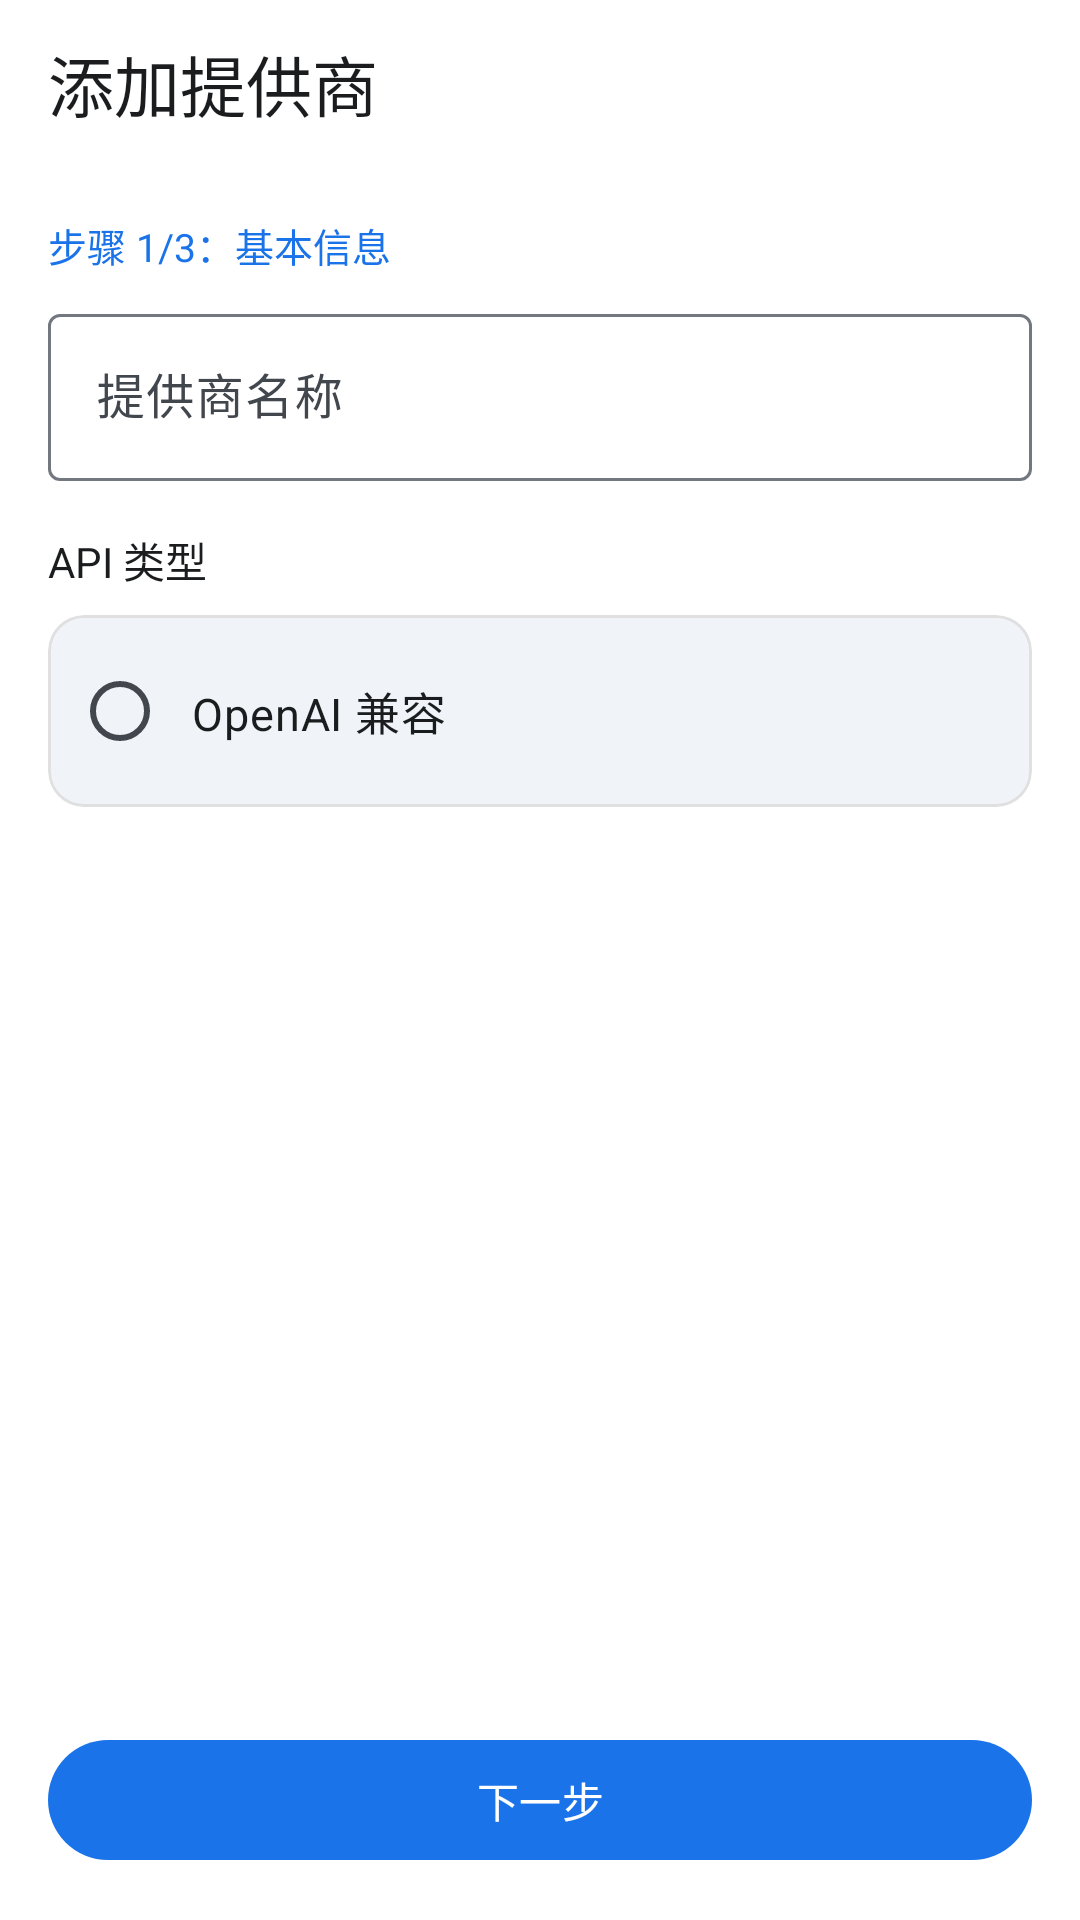

Reconstruct the res/layout file that produces this screen, plus the resources it refers to.
<!-- AndroidManifest.xml: activity theme Theme.PhoneClaw -->
<!-- res/layout/activity_provider_edit.xml -->
<?xml version="1.0" encoding="utf-8"?>
<androidx.coordinatorlayout.widget.CoordinatorLayout
    xmlns:android="http://schemas.android.com/apk/res/android"
    xmlns:app="http://schemas.android.com/apk/res-auto"
    xmlns:tools="http://schemas.android.com/tools"
    android:layout_width="match_parent"
    android:layout_height="match_parent"
    android:background="#FFFFFF"
    tools:context=".ui.settings.model.ProviderEditActivity">

    <com.google.android.material.appbar.AppBarLayout
        android:id="@+id/app_bar_layout"
        android:layout_width="match_parent"
        android:layout_height="wrap_content"
        android:background="#FFFFFF"
        app:elevation="0dp">

        <com.google.android.material.appbar.MaterialToolbar
            android:id="@+id/toolbar"
            android:layout_width="match_parent"
            android:layout_height="56dp"
            android:background="#FFFFFF"
            app:navigationIcon="@drawable/ic_close"
            app:navigationIconTint="#1A1C1E"
            app:title="@string/add_provider"
            app:titleTextColor="#1A1C1E" />

    </com.google.android.material.appbar.AppBarLayout>

    <androidx.core.widget.NestedScrollView
        android:layout_width="match_parent"
        android:layout_height="match_parent"
        android:fillViewport="true"
        app:layout_behavior="@string/appbar_scrolling_view_behavior">

        <LinearLayout
            android:layout_width="match_parent"
            android:layout_height="wrap_content"
            android:orientation="vertical"
            android:padding="16dp">

            <TextView
                android:layout_width="wrap_content"
                android:layout_height="wrap_content"
                android:text="@string/step_1_of_3"
                android:textSize="13sp"
                android:textColor="#1A73E8"
                android:layout_marginBottom="8dp" />

            <com.google.android.material.textfield.TextInputLayout
                android:id="@+id/name_input_layout"
                android:layout_width="match_parent"
                android:layout_height="wrap_content"
                android:layout_marginBottom="16dp"
                android:hint="@string/provider_name"
                style="@style/Widget.Material3.TextInputLayout.OutlinedBox">

                <com.google.android.material.textfield.TextInputEditText
                    android:id="@+id/name_input"
                    android:layout_width="match_parent"
                    android:layout_height="wrap_content"
                    android:inputType="text" />

            </com.google.android.material.textfield.TextInputLayout>

            <TextView
                android:layout_width="wrap_content"
                android:layout_height="wrap_content"
                android:text="@string/api_type"
                android:textSize="14sp"
                android:textColor="#1A1C1E"
                android:layout_marginBottom="8dp" />

            <com.google.android.material.card.MaterialCardView
                android:id="@+id/api_type_card"
                android:layout_width="match_parent"
                android:layout_height="wrap_content"
                app:cardCornerRadius="12dp"
                app:cardElevation="0dp"
                app:cardBackgroundColor="#F0F4F9"
                app:strokeWidth="1dp"
                app:strokeColor="#E0E0E0">

                <RadioGroup
                    android:id="@+id/api_type_group"
                    android:layout_width="match_parent"
                    android:layout_height="wrap_content"
                    android:orientation="vertical"
                    android:padding="8dp">

                    <RadioButton
                        android:id="@+id/radio_openai_compatible"
                        android:layout_width="match_parent"
                        android:layout_height="wrap_content"
                        android:text="@string/openai_compatible"
                        android:textSize="15sp"
                        android:textColor="#1A1C1E"
                        android:padding="8dp" />

                </RadioGroup>

            </com.google.android.material.card.MaterialCardView>

            <View
                android:layout_width="match_parent"
                android:layout_height="0dp"
                android:layout_weight="1" />

            <com.google.android.material.button.MaterialButton
                android:id="@+id/btn_next"
                android:layout_width="match_parent"
                android:layout_height="wrap_content"
                android:text="@string/next_step"
                android:layout_marginTop="24dp" />

        </LinearLayout>

    </androidx.core.widget.NestedScrollView>

</androidx.coordinatorlayout.widget.CoordinatorLayout>
<!-- resources referenced by this layout -->
<resources>
  <string name="add_provider">添加提供商</string>
  <string name="api_type">API 类型</string>
  <string name="next_step">下一步</string>
  <string name="openai_compatible">OpenAI 兼容</string>
  <string name="provider_name">提供商名称</string>
  <string name="step_1_of_3">步骤 1/3：基本信息</string>
  <style name="Theme.PhoneClaw" parent="@style/Theme.Material3.Light.NoActionBar">
          <item name="windowActionBar">false</item>
          <item name="windowNoTitle">true</item>
          <item name="colorPrimary">@color/primary</item>
          <item name="colorPrimaryContainer">@color/primary_container</item>
          <item name="colorOnPrimary">@color/on_primary</item>
          <item name="colorOnPrimaryContainer">@color/on_primary_container</item>
          <item name="colorSecondary">@color/secondary</item>
          <item name="colorSecondaryContainer">@color/secondary_container</item>
          <item name="colorSurface">@color/surface</item>
          <item name="colorOnSurface">@color/on_surface</item>
          <item name="colorSurfaceVariant">@color/surface_container</item>
          <item name="colorOnSurfaceVariant">@color/on_surface_variant</item>
          <item name="colorOutline">@color/outline</item>
          <item name="colorOutlineVariant">@color/outline_variant</item>
          <item name="android:windowDrawsSystemBarBackgrounds">true</item>
          <item name="android:statusBarColor">@android:color/white</item>
          <item name="android:navigationBarColor">@android:color/white</item>
          <item name="android:windowLightStatusBar">true</item>
          <item name="android:windowLightNavigationBar">true</item>
          <item name="android:windowBackground">@color/surface</item>
      </style>
  <color name="primary">#1A73E8</color>
  <color name="primary_container">#D3E3FD</color>
  <color name="on_primary">#FFFFFF</color>
  <color name="on_primary_container">#041E49</color>
  <color name="secondary">#006C4C</color>
  <color name="secondary_container">#89F8C6</color>
  <color name="surface">#FDFBFF</color>
  <color name="on_surface">#1A1C1E</color>
  <color name="surface_container">#F0F4F9</color>
  <color name="on_surface_variant">#42474E</color>
  <color name="outline">#73777F</color>
  <color name="outline_variant">#C3C6CF</color>
</resources>
